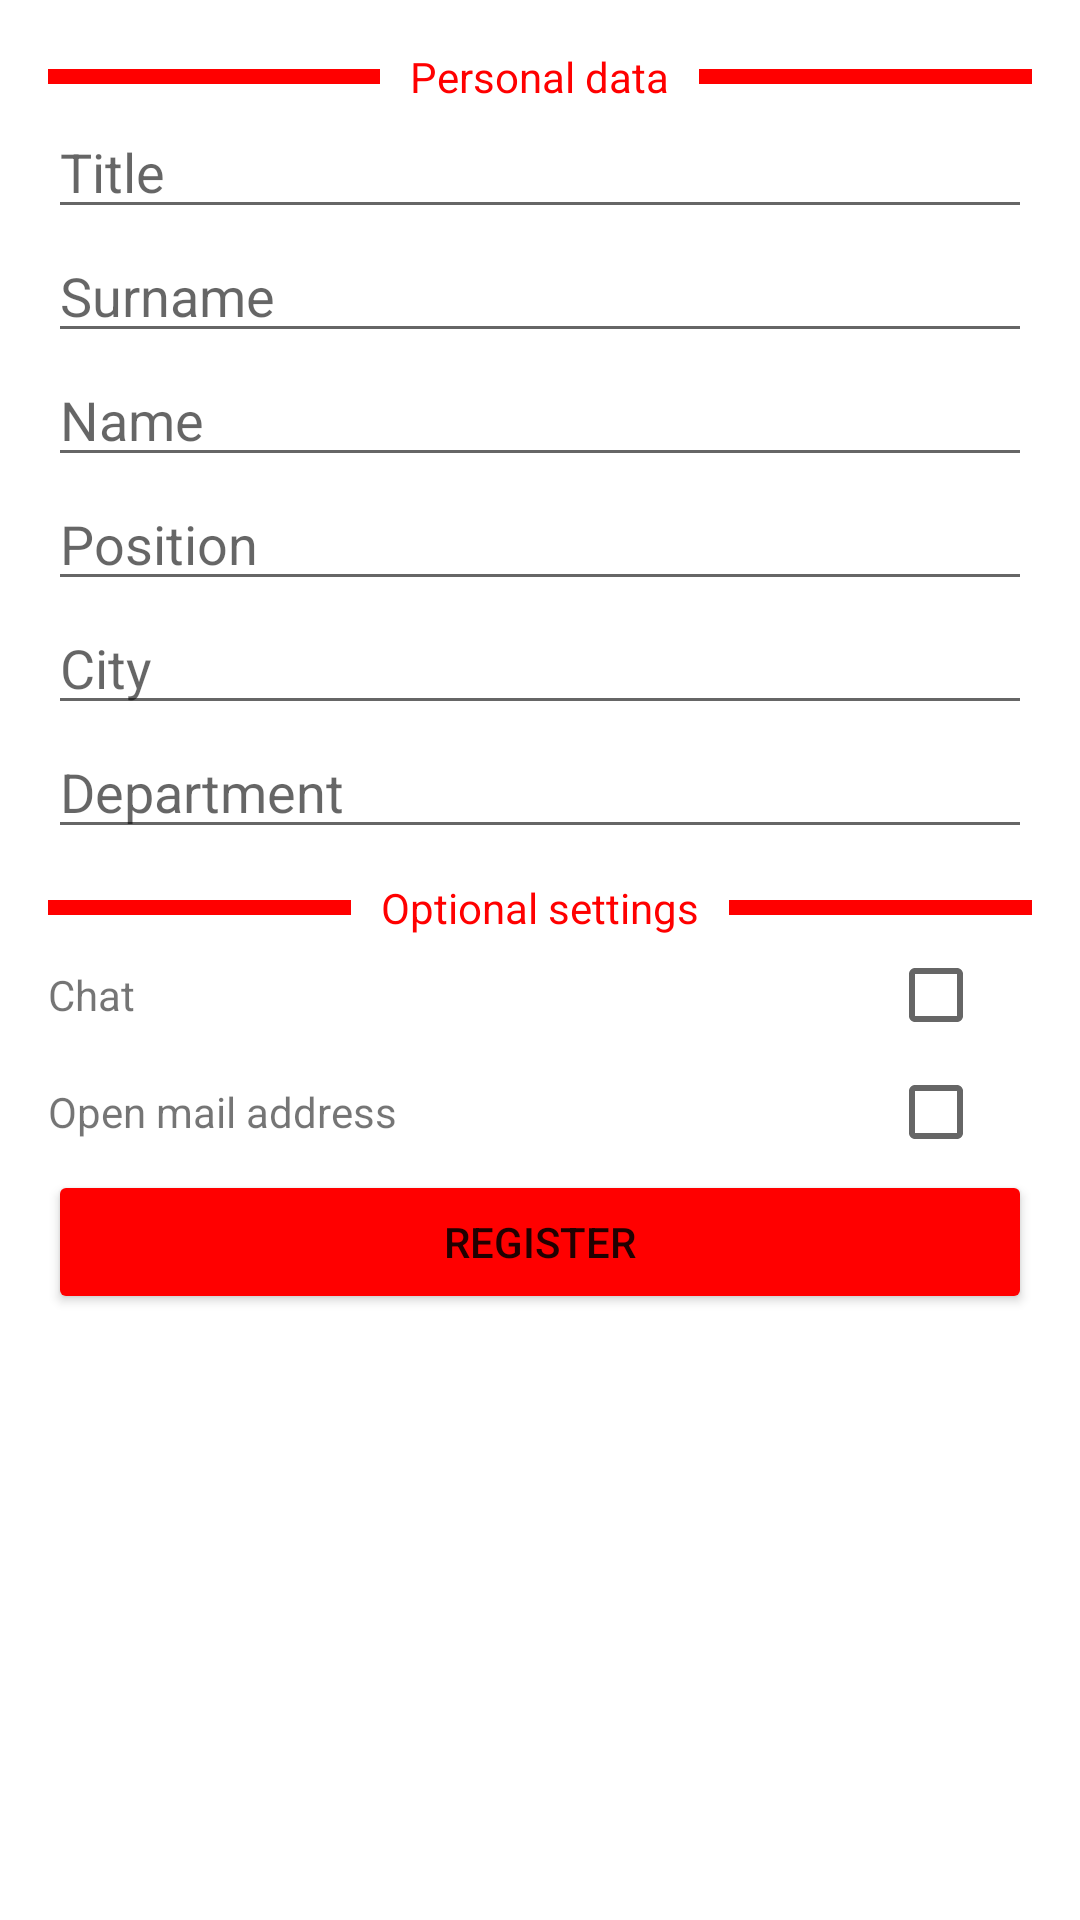

Here is an Android app screen rendered from its layout file. Give the layout XML and the strings, colors and styles it references.
<!-- AndroidManifest.xml: application theme Theme.ProEdApp -->
<!-- res/layout/activity_register.xml -->
<?xml version="1.0" encoding="utf-8"?>
<RelativeLayout xmlns:android="http://schemas.android.com/apk/res/android"
    xmlns:app="http://schemas.android.com/apk/res-auto"
    xmlns:tools="http://schemas.android.com/tools"
    android:layout_width="match_parent"
    android:layout_height="match_parent"
    tools:context=".RegisterActivity"
    android:padding="16dp">
    <ScrollView
        android:layout_width="match_parent"
        android:layout_height="match_parent">
        <RelativeLayout
            android:layout_width="match_parent"
            android:layout_height="match_parent">
            <RelativeLayout
                android:layout_width="match_parent"
                android:layout_height="wrap_content"
                android:id="@+id/relLayPersonalData">
                <View
                    android:layout_width="wrap_content"
                    android:layout_height="5dp"
                    android:layout_centerVertical="true"
                    android:background="#FF0000"
                    android:id="@+id/leftLine"
                    android:layout_toLeftOf="@id/tvPersonalData"></View>
                <TextView
                    android:layout_width="wrap_content"
                    android:layout_height="wrap_content"
                    android:text="Personal data"
                    android:layout_centerHorizontal="true"
                    android:id="@+id/tvPersonalData"
                    android:layout_marginLeft="10dp"
                    android:layout_marginRight="10dp"
                    android:textColor="#FF0000"
                    ></TextView>
                <View
                    android:layout_width="wrap_content"
                    android:layout_height="5dp"
                    android:layout_centerVertical="true"
                    android:background="#FF0000"
                    android:id="@+id/rightLine"
                    android:layout_toRightOf="@id/tvPersonalData"></View>
            </RelativeLayout>
            <EditText
                android:layout_width="match_parent"
                android:layout_height="wrap_content"
                android:hint="Title"
                android:layout_below="@id/relLayPersonalData"
                android:id="@+id/etTitle"
                android:imeOptions="actionNext"
                android:inputType="textCapWords"></EditText>
            <EditText
                android:layout_width="match_parent"
                android:layout_height="wrap_content"
                android:hint="Surname"
                android:layout_below="@id/etTitle"
                android:id="@+id/etSurname"
                android:imeOptions="actionNext"
                android:inputType="textCapWords"></EditText>
            <EditText
                android:layout_width="match_parent"
                android:layout_height="wrap_content"
                android:hint="Name"
                android:layout_below="@id/etSurname"
                android:id="@+id/etName"
                android:imeOptions="actionNext"
                android:inputType="textCapWords"></EditText>
            <EditText
                android:layout_width="match_parent"
                android:layout_height="wrap_content"
                android:hint="Position"
                android:layout_below="@id/etName"
                android:id="@+id/etPosition"
                android:imeOptions="actionNext"
                android:inputType="textCapWords"></EditText>
            <EditText
                android:layout_width="match_parent"
                android:layout_height="wrap_content"
                android:hint="City"
                android:layout_below="@id/etPosition"
                android:id="@+id/etCity"
                android:imeOptions="actionNext"
                android:inputType="textCapWords"></EditText>
            <EditText
                android:layout_width="match_parent"
                android:layout_height="wrap_content"
                android:hint="Department"
                android:layout_below="@id/etCity"
                android:id="@+id/etDepartment"
                android:imeOptions="actionDone"
                android:inputType="textCapWords"></EditText>

            <RelativeLayout
                android:layout_width="match_parent"
                android:layout_height="wrap_content"
                android:id="@+id/relLayOptionalSettings"
                android:layout_below="@id/etDepartment"
                android:layout_marginTop="10dp">
                <View
                    android:layout_width="wrap_content"
                    android:layout_height="5dp"
                    android:layout_centerVertical="true"
                    android:background="#FF0000"
                    android:id="@+id/leftLine1"
                    android:layout_toLeftOf="@id/tvOptionalSettings"></View>
                <TextView
                    android:layout_width="wrap_content"
                    android:layout_height="wrap_content"
                    android:text="Optional settings"
                    android:layout_centerHorizontal="true"
                    android:id="@+id/tvOptionalSettings"
                    android:layout_marginLeft="10dp"
                    android:layout_marginRight="10dp"
                    android:textColor="#FF0000"
                    ></TextView>
                <View
                    android:layout_width="wrap_content"
                    android:layout_height="5dp"
                    android:layout_centerVertical="true"
                    android:background="#FF0000"
                    android:id="@+id/rightLine1"
                    android:layout_toRightOf="@id/tvOptionalSettings"></View>
            </RelativeLayout>

            <TextView
                android:layout_width="wrap_content"
                android:layout_height="wrap_content"
                android:text="Chat"
                android:layout_below="@id/relLayOptionalSettings"
                android:layout_alignParentLeft="true"
                android:layout_marginTop="10dp"
                android:id="@+id/tvChat"></TextView>
            <CheckBox
                android:layout_width="wrap_content"
                android:layout_height="wrap_content"
                android:layout_below="@id/relLayOptionalSettings"
                android:layout_alignParentRight="true"
                android:layout_alignBaseline="@id/tvChat"
                android:id="@+id/chbChat"></CheckBox>
            <TextView
                android:layout_width="wrap_content"
                android:layout_height="wrap_content"
                android:text="Open mail address"
                android:layout_below="@id/tvChat"
                android:layout_alignParentLeft="true"
                android:layout_marginTop="20dp"
                android:id="@+id/tvMailAddress"></TextView>
            <CheckBox
                android:layout_width="wrap_content"
                android:layout_height="wrap_content"
                android:layout_below="@id/chbChat"
                android:layout_alignParentRight="true"
                android:layout_alignBaseline="@id/tvMailAddress"
                android:id="@+id/chbMailAddress"></CheckBox>
            <Button
                android:layout_width="match_parent"
                android:layout_height="wrap_content"
                android:text="Register"
                android:backgroundTint="#FF0000"
                android:layout_below="@id/tvMailAddress"
                android:layout_marginTop="10dp"
                android:id="@+id/btnRegister"></Button>
        </RelativeLayout>
    </ScrollView>

</RelativeLayout>
<!-- resources referenced by this layout -->
<resources>
  <style name="Theme.ProEdApp" parent="Theme.MaterialComponents.DayNight.DarkActionBar">
          
          <item name="colorPrimary">@color/purple_500</item>
          <item name="colorPrimaryVariant">@color/purple_700</item>
          <item name="colorOnPrimary">@color/white</item>
          
          <item name="colorSecondary">@color/teal_200</item>
          <item name="colorSecondaryVariant">@color/teal_700</item>
          <item name="colorOnSecondary">@color/black</item>
          
          <item name="android:statusBarColor">?attr/colorPrimaryVariant</item>
          
      </style>
  <!-- not gathered from this repository: default colours our renderer supplied (Android Studio template values) -->
  <color name="purple_500">#FF6200EE</color>
  <color name="purple_700">#FF3700B3</color>
  <color name="teal_200">#FF03DAC5</color>
  <color name="teal_700">#FF018786</color>
  <color name="black">#FF000000</color>
  <color name="white">#FFFFFFFF</color>
</resources>
